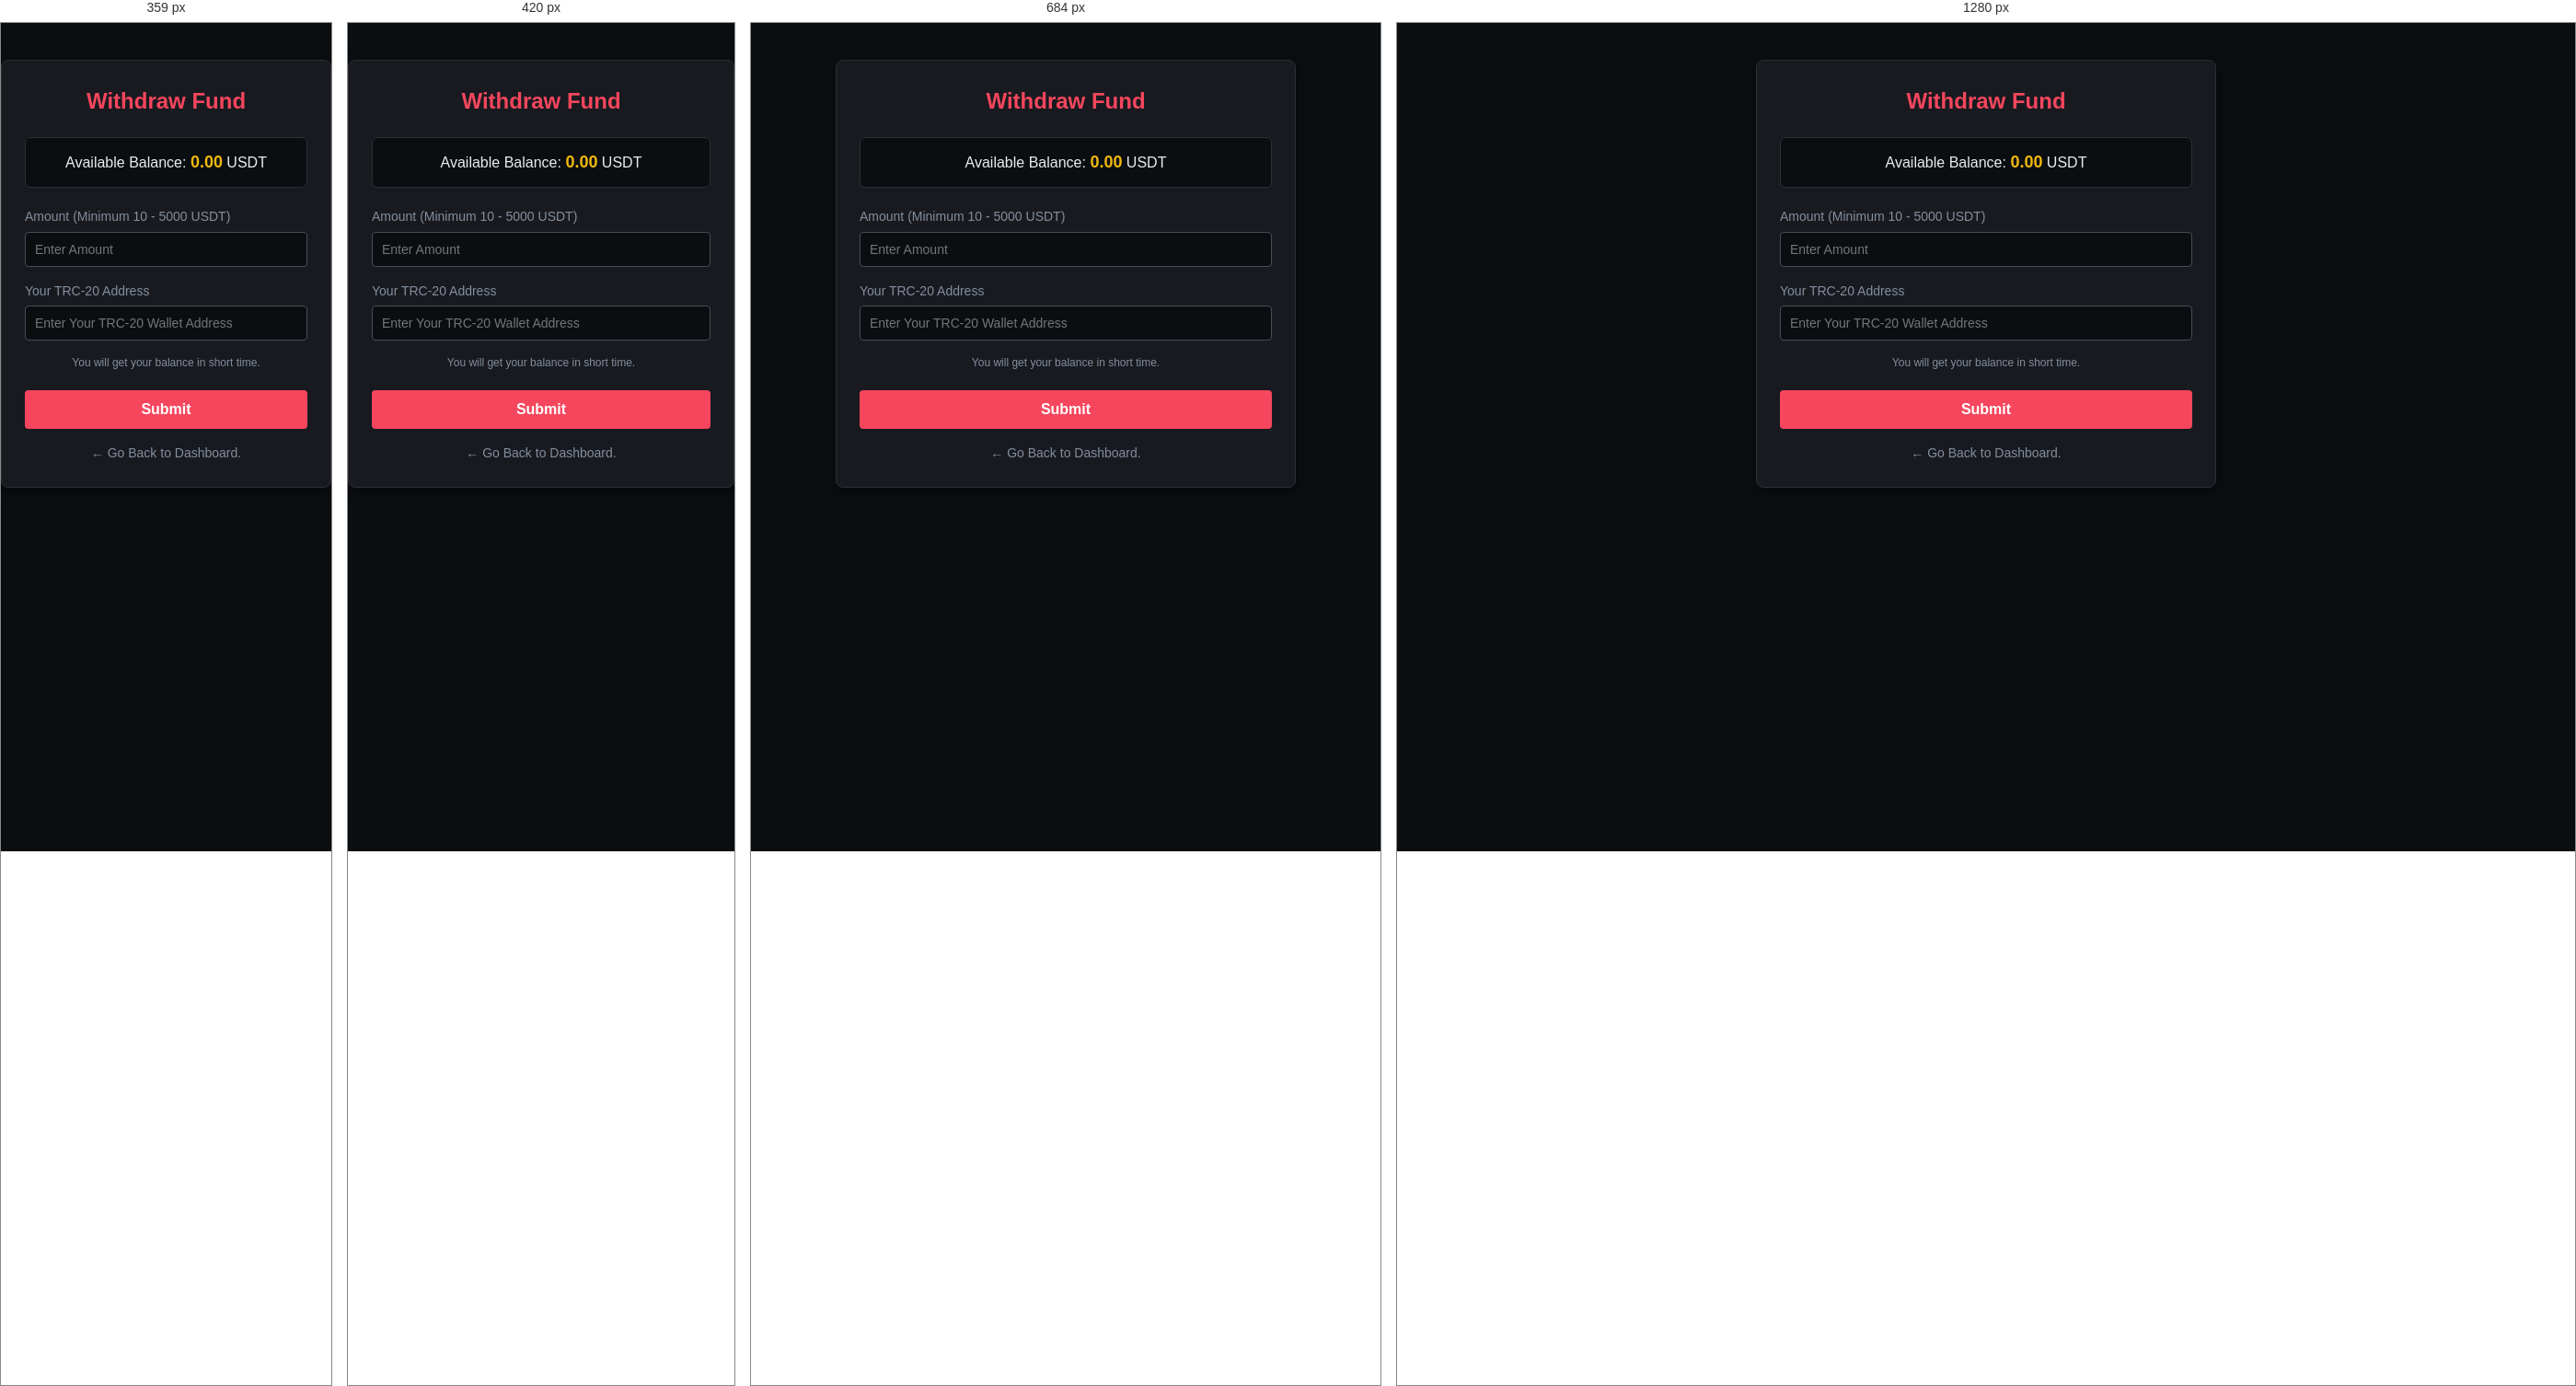
Rendered at 359 px, 420 px, 684 px and 1280 px, left to right.

<!-- file: withdraw.html -->
<!DOCTYPE html>
<html lang="bn">
<head>
    <meta charset="UTF-8">
    <meta name="viewport" content="width=device-width, initial-scale=1.0">
    <title>Withdraw - UNISON TRADING</title>
    <link rel="stylesheet" href="style.css">
    <style>
        .withdraw-container { max-width: 500px; margin: 40px auto; padding: 25px; background-color: #181a20; border-radius: 8px; border: 1px solid #2b2f36; box-shadow: 0 4px 12px rgba(0,0,0,0.5); }
        .withdraw-container h2 { text-align: center; margin-bottom: 20px; color: #f6465d; }
        .current-balance-box { background: #0b0e11; border: 1px solid #2b2f36; padding: 12px; border-radius: 6px; text-align: center; margin-bottom: 20px; }
        .current-balance-box span { color: #f0b90b; font-weight: bold; font-size: 18px; }
        .note { font-size: 12px; color: #848e9c; margin-bottom: 20px; text-align: center; }
        .back-link { display: block; text-align: center; margin-top: 15px; color: #848e9c; text-decoration: none; font-size: 14px; transition: 0.2s; }
        .back-link:hover { color: #f0b90b; }
    </style>
</head>
<body>

    <div class="withdraw-container">
        <h2>Withdraw Fund</h2>
        
        <!-- ইউজারের বর্তমান ব্যালেন্স দেখানোর বক্স -->
        <div class="current-balance-box">
            <p>Available Balance: <span id="availableBalance">0.00</span> USDT</p>
        </div>
        
        <form id="withdrawForm">
            <!-- অ্যামাউন্ট ইনপুট [সংশোধিত: step="0.01" যুক্ত করা হয়েছে দশমিক সাপোর্টের জন্য] -->
            <div class="input-group">
                <label for="amount">Amount (Minimum 10 - 5000 USDT)</label>
                <input type="number" id="amount" min="10" max="5000" step="0.01" placeholder="Enter Amount" required>
            </div>

            <!-- ইউজারের নিজস্ব টিআরসি-২০ অ্যাড্রেস -->
            <div class="input-group">
                <label for="trc20_address">Your TRC-20 Address</label>
                <input type="text" id="trc20_address" placeholder="Enter Your TRC-20 Wallet Address" required>
            </div>

            <p class="note">You will get your balance in short time.</p>

            <!-- সাবমিট বাটন -->
            <button type="submit" id="withdrawBtn" class="auth-btn" style="background-color: #f6465d; color: white;">Submit</button>
        </form>

        <a href="dashboard.html" class="back-link">← Go Back to Dashboard.</a>
    </div>

    <script>
        // সিকিউরিটি চেক: লগইন না থাকলে login.html ফাইলে ফেরত পাঠাবে
        if (localStorage.getItem('isLoggedIn') !== 'true') {
            window.location.href = 'login.html';
        }

        // [সংশোধিত] অ্যাডমিন ইউজার ঢুকলে তাকে অ্যাডমিন পেজে পাঠিয়ে দেওয়া
        if (localStorage.getItem('userRole') === 'admin') {
            window.location.href = 'admin.html';
        }

        const email_phone = localStorage.getItem('userEmailPhone');
        let userCurrentBalance = 0;

        // ড্যাশবোর্ড থেকে ইউজারের বর্তমান লাইভ ব্যালেন্স চেক করা
        async function loadCurrentBalance() {
            if (!email_phone) return;
            try {
                const response = await fetch(`/api/user/dashboard?email_phone=${encodeURIComponent(email_phone)}`);
                const data = await response.json();
                if (data.success && data.user) {
                    userCurrentBalance = parseFloat(data.user.balance || 0);
                    document.getElementById('availableBalance').innerText = userCurrentBalance.toFixed(2);
                }
            } catch (error) {
                console.error('ব্যালেন্স লোড করা যায়নি:', error);
            }
        }

        // পেজ লোড সম্পন্ন হলে ব্যালেন্স লোড হবে
        document.addEventListener('DOMContentLoaded', loadCurrentBalance);

        // ফর্ম সাবমিট হ্যান্ডেলার
        document.getElementById('withdrawForm').addEventListener('submit', async (e) => {
            e.preventDefault();
            
            const withdrawBtn = document.getElementById('withdrawBtn');
            const amount = parseFloat(document.getElementById('amount').value);
            const trc20_address = document.getElementById('trc20_address').value.trim();

            // সেশন ডাটা সিকিউরিটি চেক
            if (!email_phone) {
                alert('ইউজার সেশন পাওয়া যায়নি। দয়া করে আবার লগইন করুন।');
                window.location.href = 'login.html';
                return;
            }

            // লিমিট ভ্যালিডেশন
            if (amount < 10 || amount > 5000 || isNaN(amount)) {
                alert('অনুগ্রহ করে ১০ থেকে ৫০০০ USDT এর মধ্যে অ্যামাউন্ট বসান!');
                return;
            }

            // পর্যাপ্ত ব্যালেন্স ভ্যালিডেশন
            if (amount > userCurrentBalance) {
                alert('Your account has no enough fund.');
                return;
            }

            try {
                // বাটন ডিজেবল করা যাতে ডুপ্লিকেট রিকোয়েস্ট না যায়
                withdrawBtn.disabled = true;
                withdrawBtn.innerText = 'Processing...';

                // ব্যাকএন্ড API-তে উইথড্র রিকোয়েস্ট পাঠানো
                const response = await fetch('/api/fund/withdraw', {
                    method: 'POST',
                    headers: { 'Content-Type': 'application/json' },
                    body: JSON.stringify({ email_phone, amount, trc20_address })
                });

                const data = await response.json();

                if (data.success) {
                    alert('Your withdrawal request submitted successfully.Please wait.');
                    window.location.href = 'dashboard.html';
                } else {
                    alert(data.message || 'Withdrawal request failed.');
                    withdrawBtn.disabled = false;
                    withdrawBtn.innerText = 'Submit';
                }
            } catch (error) {
                console.error('Error:', error);
                alert('সার্ভারে সমস্যা হচ্ছে, আবার চেষ্টা করুন।');
                withdrawBtn.disabled = false;
                withdrawBtn.innerText = 'Submit';
            }
        });
    </script>
</body>
</html>


/* @media block from style.css */
@media (max-width: 768px) {
    .main-header {
        flex-direction: column;
        text-align: center;
        padding: 15px 2%;
    }
    .nav-links {
        margin: 10px 0;
        justify-content: center;
        width: 100%;
    }
    .auth-buttons {
        justify-content: center;
        width: 100%;
        margin-left: -10px; /* অতিরিক্ত মার্জিন অ্যাডজাস্টমেন্ট */
    }
}

/* @media block from style.css */
@media (max-width: 480px) {
    .slider-placeholder h2 {
        font-size: 22px;
    }
    .auth-container {
        padding: 20px;
        margin: 20px auto;
    }
}

/* @media block from style.css */
@media screen and (max-width: 600px) {
    .main-header {
        padding: 10px 12px !important; /* হেডার প্যাডিং কমানো হলো */
    }

    .header-container {
        display: flex;
        justify-content: space-between;
        align-items: center;
        width: 100%;
        gap: 5px;
    }

    /* লোগো সাইজ ও ফন্ট ফিক্স */
    .logo a {
        font-size: 13px !important; /* লেখা এক লাইনে রাখতে ফন্ট ছোট করা হলো */
        font-weight: bold;
        color: #f0b90b;
        white-space: nowrap;
        overflow: hidden;
        text-overflow: ellipsis;
    }

    .header-actions {
        display: flex;
        align-items: center;
        gap: 6px; /* বাটন ও থ্রি-লাইনের মধ্যকার গ্যাপ ফিক্স */
    }

    .auth-buttons {
        display: flex;
        gap: 5px; /* বাটন দুটির মাঝের দূরত্ব কমানো হলো */
    }

    /* সাইন-আপ ও লগইন বাটন এক লাইনে ফিট করার লজিক */
    .auth-buttons a {
        padding: 6px 8px !important; /* বাটনের ভেতরের স্পেস কমানো হলো যাতে না ভাঙে */
        font-size: 10px !important; /* ফন্ট সাইজ অপ্টিমাইজ */
        border-radius: 4px;
        font-weight: bold;
        text-align: center;
        white-space: nowrap; /* লেখা কোনোভাবেই ভেঙে নিচে নামবে না */
        display: inline-block;
    }

    .btn-signup {
        background-color: #f0b90b;
        color: #000;
    }

    .btn-login {
        background-color: #2b2f36;
        color: #eaecef;
        border: 1px solid #474d57;
    }

    /* থ্রি লাইন মেনু বাটন ফিক্স */
    .menu-toggle {
        display: block !important;
        background: none;
        border: none;
        color: #b7bdc6;
        font-size: 20px !important; /* আইকন সাইজ কিছুটা অপ্টিমাইজ */
        cursor: pointer;
        padding: 0 2px;
        line-height: 1;
    }

    /* ড্রপডাউন মেনু লিংক রেসপনসিভ */
    .nav-links {
        display: none;
        flex-direction: column;
        background-color: #181a20;
        position: absolute;
        top: 100%;
        left: 0;
        width: 100%;
        padding: 5px 0;
        border-bottom: 1px solid #2b2f36;
        z-index: 999;
        margin-top: 0;
        gap: 0;
    }

    .nav-links.show {
        display: flex;
    }

    .nav-links a {
        padding: 12px 20px;
        border-bottom: 1px solid #2b2f36;
        width: 100%;
        box-sizing: border-box;
        color: #b7bdc6;
        text-decoration: none;
        font-size: 13px;
    }
}

/* @media block from style.css */
@media screen and (max-width: 360px) {
    .btn-db-logout {
        padding: 5px 10px !important;
        font-size: 11px;
    }
}